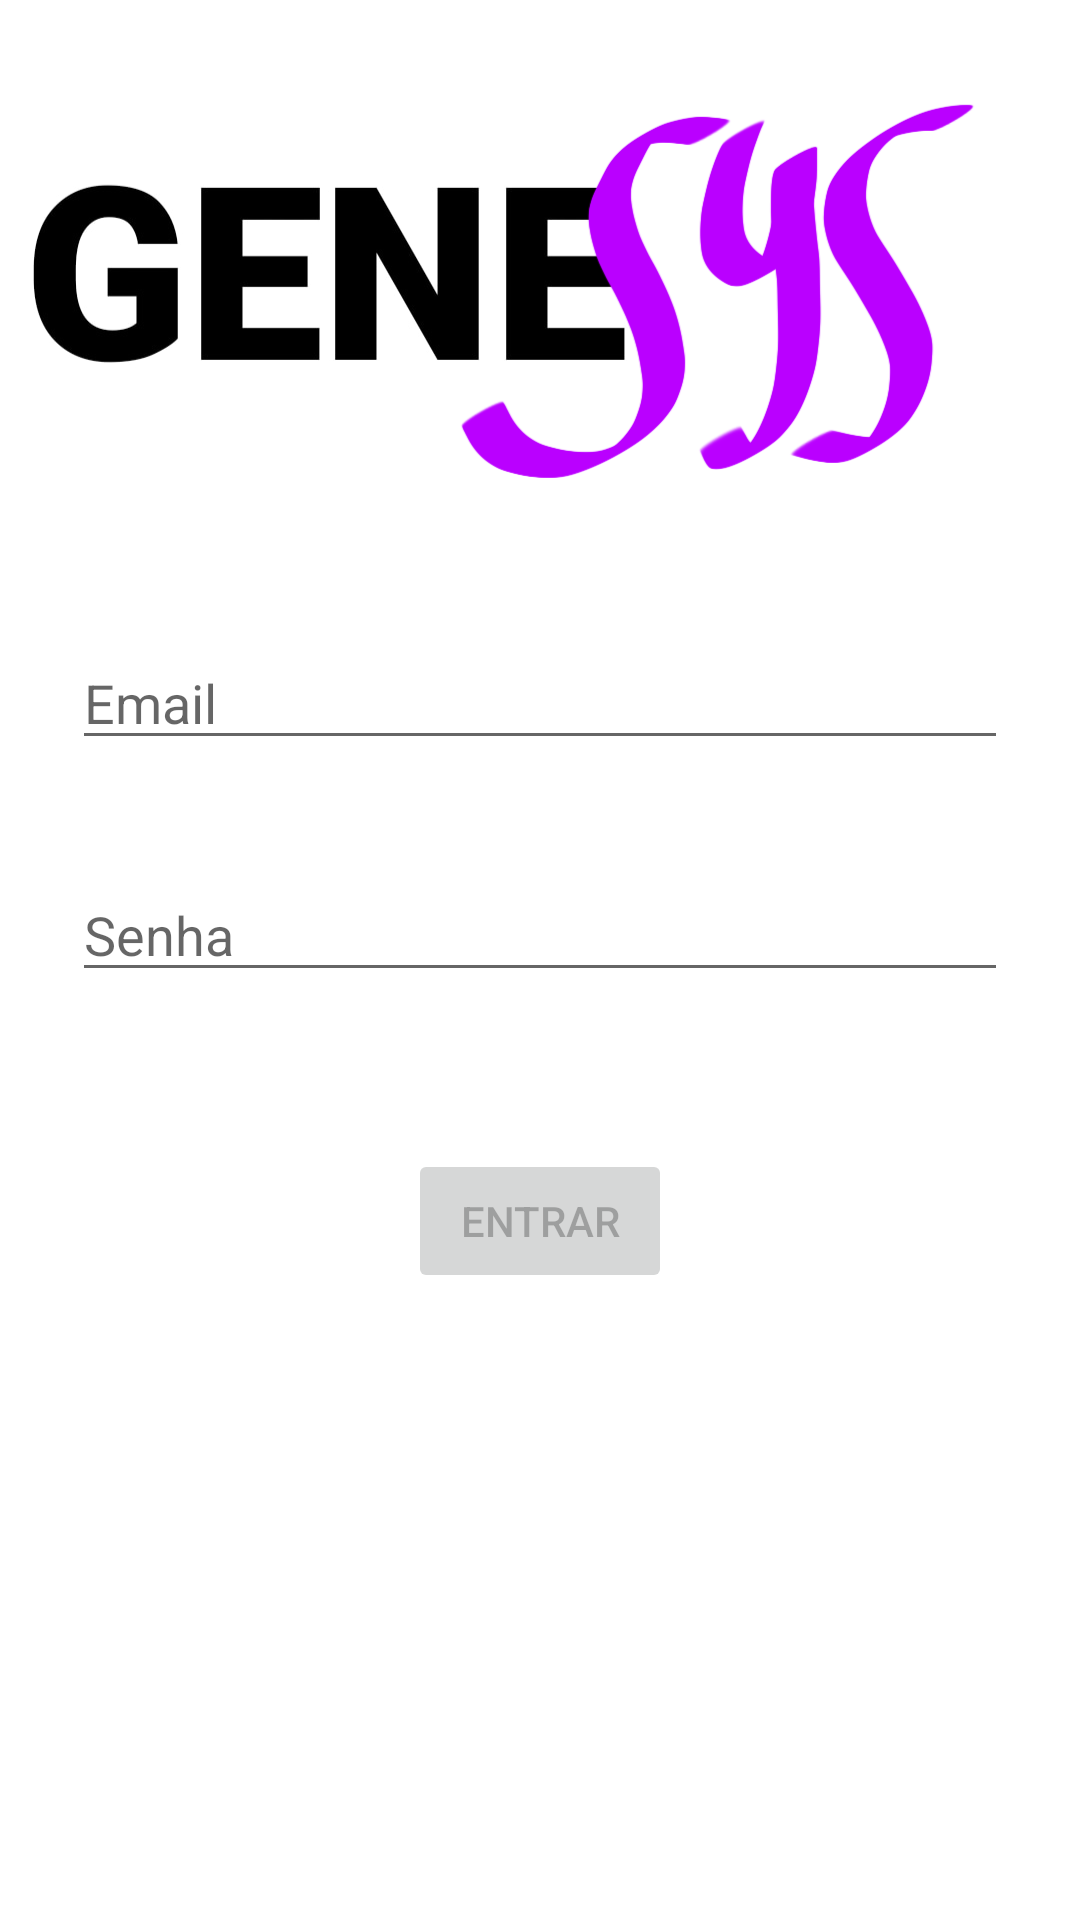

Produce the Android XML layout that renders to this screen, including the resource entries it uses.
<!-- AndroidManifest.xml: application theme Theme.GeneSys -->
<!-- res/layout/activity_login.xml -->
<?xml version="1.0" encoding="utf-8"?>
<androidx.constraintlayout.widget.ConstraintLayout xmlns:android="http://schemas.android.com/apk/res/android"
    xmlns:app="http://schemas.android.com/apk/res-auto"
    xmlns:tools="http://schemas.android.com/tools"
    android:id="@+id/container"
    android:layout_width="match_parent"
    android:layout_height="match_parent"
    android:paddingLeft="@dimen/activity_horizontal_margin"
    android:paddingTop="@dimen/activity_vertical_margin"
    android:paddingRight="@dimen/activity_horizontal_margin"
    android:paddingBottom="@dimen/activity_vertical_margin"
    tools:context=".ui.login.LoginActivity">

    <EditText
        android:id="@+id/username"
        android:layout_width="0dp"
        android:layout_height="wrap_content"
        android:layout_marginStart="24dp"
        android:layout_marginTop="212dp"
        android:layout_marginEnd="24dp"
        android:hint="@string/prompt_email"
        android:inputType="textEmailAddress"
        android:selectAllOnFocus="true"
        app:layout_constraintEnd_toEndOf="parent"
        app:layout_constraintStart_toStartOf="parent"
        app:layout_constraintTop_toTopOf="parent" />

    <EditText
        android:id="@+id/password"
        android:layout_width="0dp"
        android:layout_height="wrap_content"
        android:layout_marginStart="24dp"
        android:layout_marginTop="36dp"
        android:layout_marginEnd="24dp"
        android:hint="@string/prompt_password"
        android:imeActionLabel="@string/action_sign_in_short"
        android:imeOptions="actionDone"
        android:inputType="textPassword"
        android:selectAllOnFocus="true"
        app:layout_constraintEnd_toEndOf="parent"
        app:layout_constraintHorizontal_bias="0.25"
        app:layout_constraintStart_toStartOf="parent"
        app:layout_constraintTop_toBottomOf="@+id/username" />

    <Button
        android:id="@+id/login"
        android:layout_width="wrap_content"
        android:layout_height="wrap_content"
        android:layout_gravity="start"
        android:layout_marginStart="48dp"
        android:layout_marginTop="16dp"
        android:layout_marginEnd="48dp"
        android:layout_marginBottom="64dp"
        android:enabled="false"
        android:text="@string/action_sign_in"
        app:layout_constraintBottom_toBottomOf="parent"
        app:layout_constraintEnd_toEndOf="parent"
        app:layout_constraintStart_toStartOf="parent"
        app:layout_constraintTop_toBottomOf="@+id/password"
        app:layout_constraintVertical_bias="0.2" />

    <ProgressBar
        android:id="@+id/loading"
        android:layout_width="wrap_content"
        android:layout_height="wrap_content"
        android:layout_gravity="center"
        android:layout_marginStart="32dp"
        android:layout_marginTop="64dp"
        android:layout_marginEnd="32dp"
        android:layout_marginBottom="64dp"
        android:visibility="gone"
        app:layout_constraintBottom_toBottomOf="parent"
        app:layout_constraintEnd_toEndOf="@+id/password"
        app:layout_constraintStart_toStartOf="@+id/password"
        app:layout_constraintTop_toTopOf="parent"
        app:layout_constraintVertical_bias="0.3" />

    <ImageView
        android:id="@+id/imageView"
        android:layout_width="wrap_content"
        android:layout_height="wrap_content"
        app:srcCompat="@mipmap/genesys"
        tools:layout_editor_absoluteX="16dp"
        tools:layout_editor_absoluteY="-3dp" />
</androidx.constraintlayout.widget.ConstraintLayout>
<!-- resources referenced by this layout -->
<resources>
  <!-- mipmap genesys: png bitmap (mipmap-xxhdpi, 53259 bytes) -->
  <string name="action_sign_in">Entrar</string>
  <string name="action_sign_in_short">Sign in</string>
  <string name="prompt_email">Email</string>
  <string name="prompt_password">Senha</string>
  <style name="Theme.GeneSys" parent="Theme.MaterialComponents.DayNight.DarkActionBar">
          
          <item name="colorPrimary">@color/purple_500</item>
          <item name="colorPrimaryVariant">@color/purple_700</item>
          <item name="colorOnPrimary">@color/white</item>
          
          <item name="colorSecondary">@color/teal_200</item>
          <item name="colorSecondaryVariant">@color/teal_700</item>
          <item name="colorOnSecondary">@color/black</item>
          
          <item name="android:statusBarColor" tools:targetApi="l">?attr/colorPrimaryVariant</item>
          
      </style>
  <!-- not gathered from this repository: default colours our renderer supplied (Android Studio template values) -->
  <color name="purple_500">#FF6200EE</color>
  <color name="purple_700">#FF3700B3</color>
  <color name="teal_200">#FF03DAC5</color>
  <color name="teal_700">#FF018786</color>
  <color name="black">#FF000000</color>
  <color name="white">#FFFFFFFF</color>
</resources>
